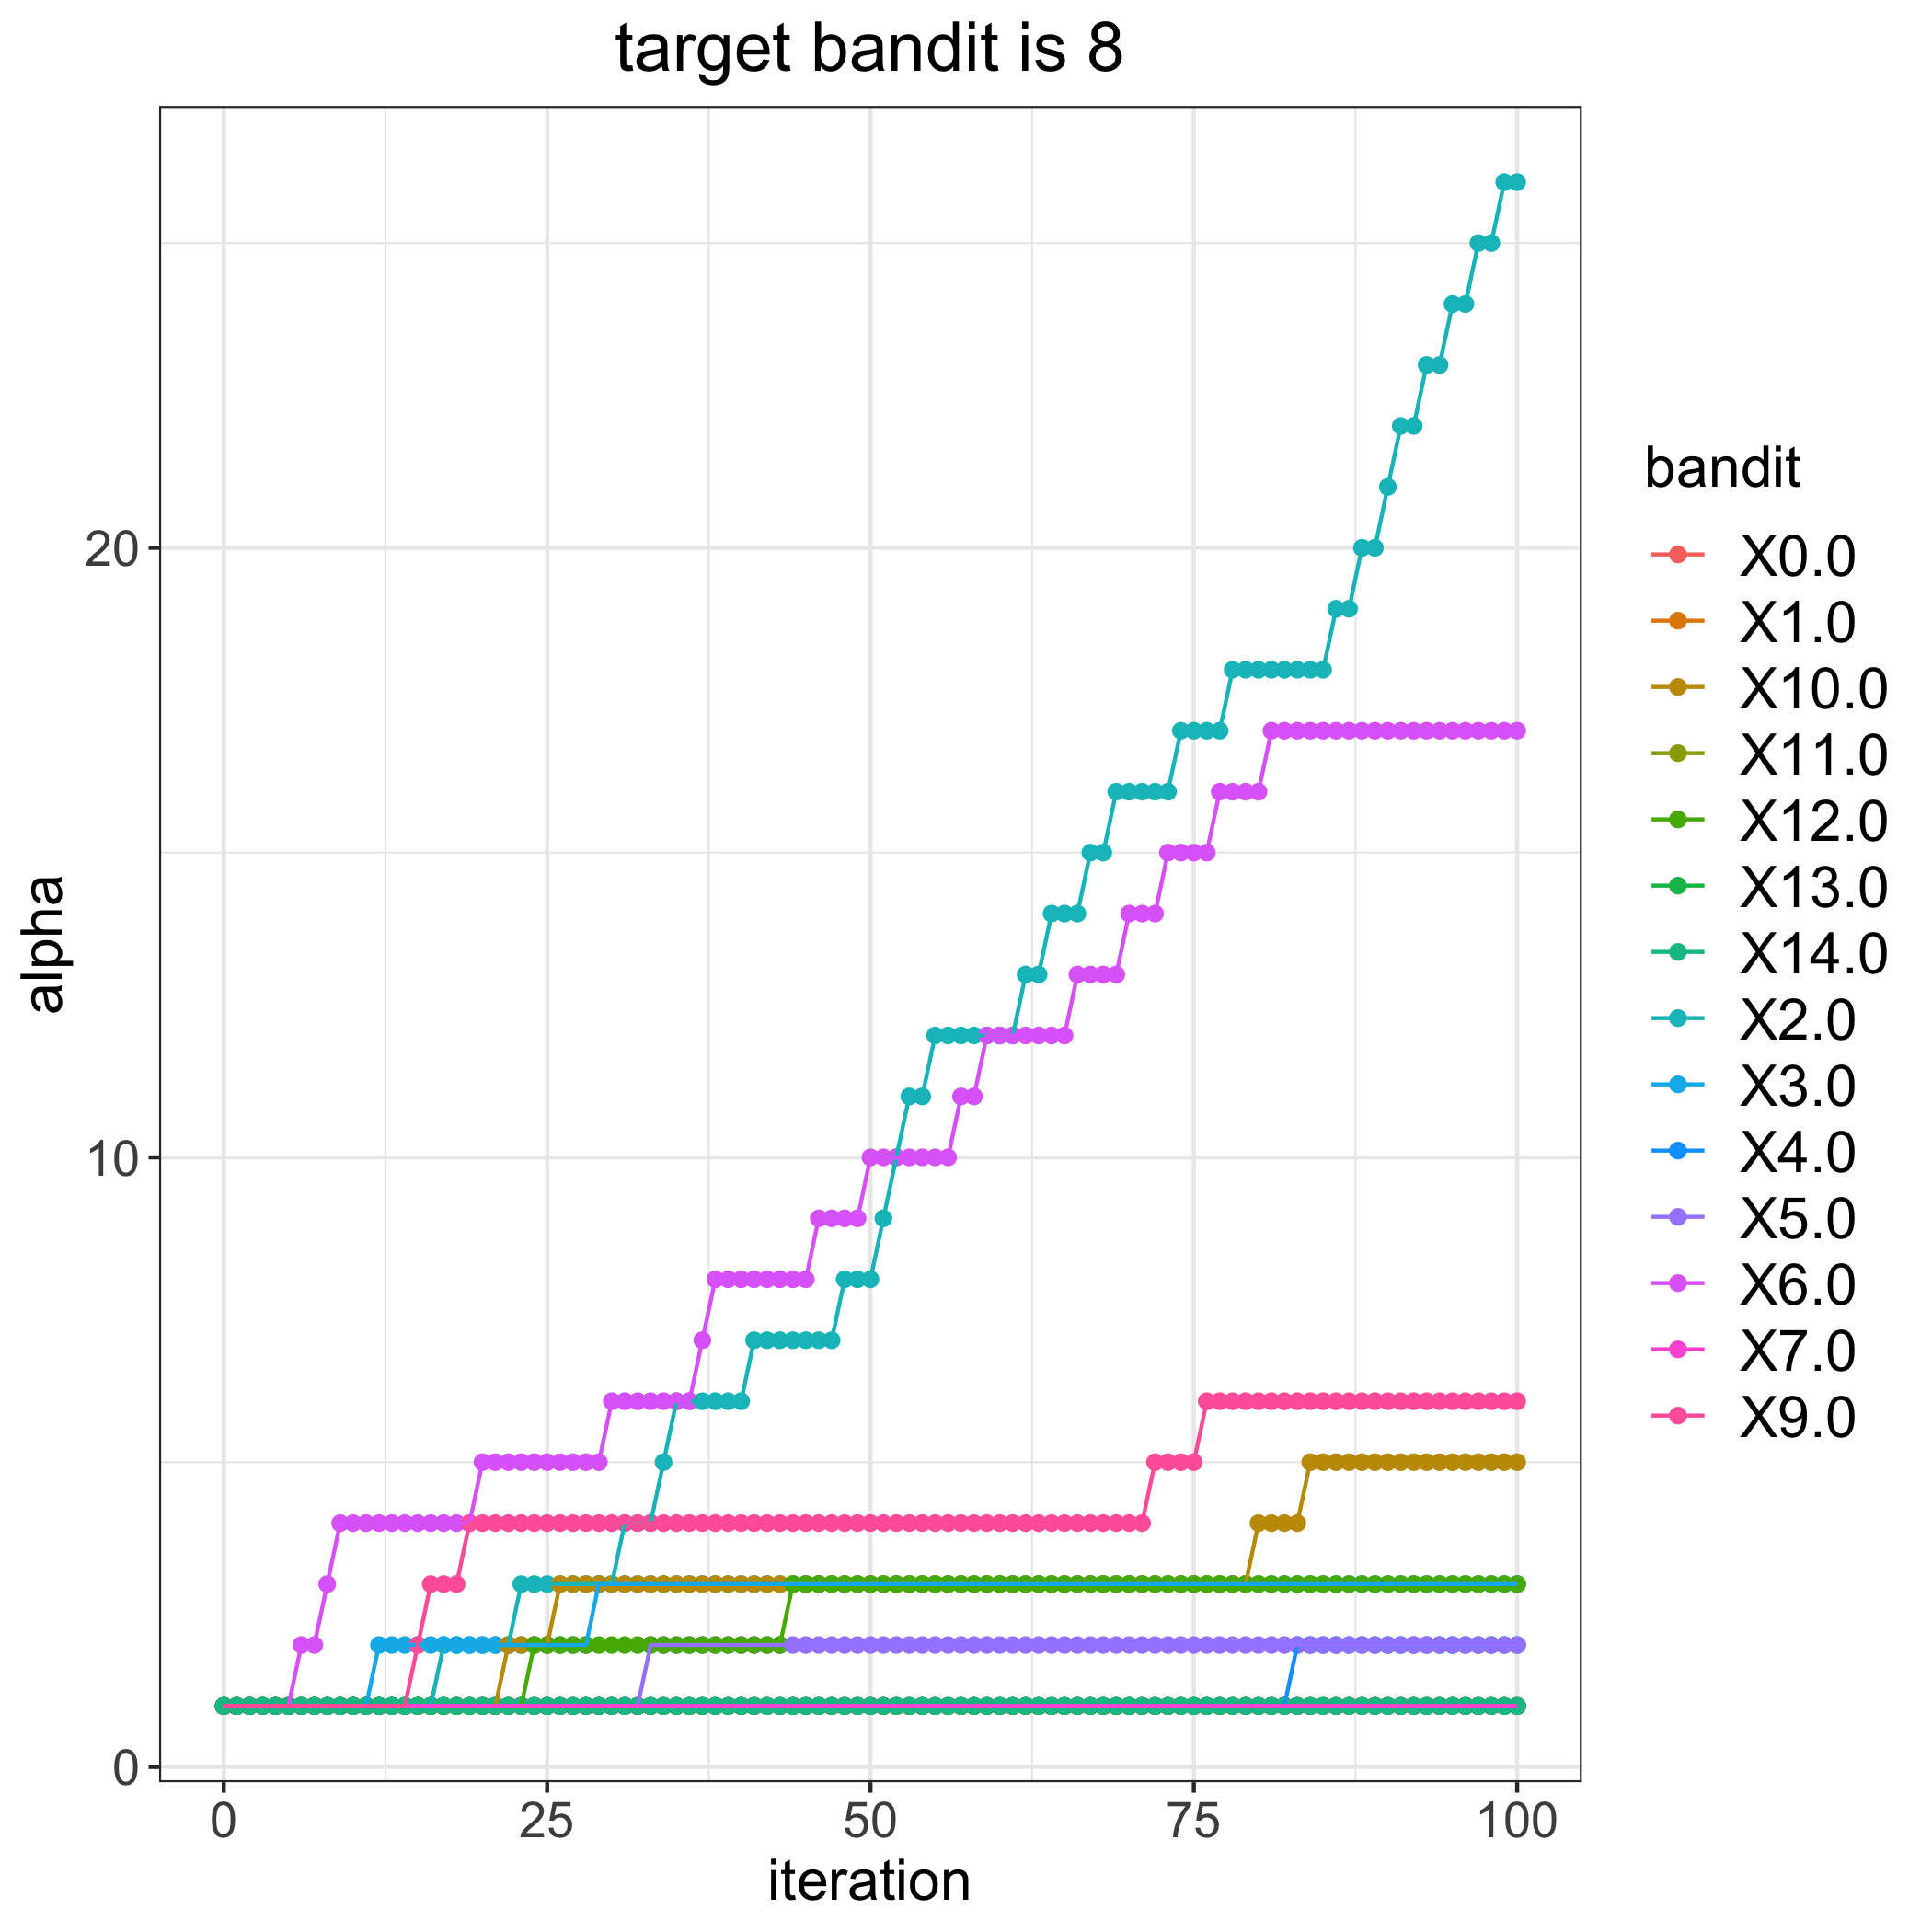

Values plotted in this chart, from the file beside it:
, 0.0, 1.0, 2.0, 3.0, 4.0, 5.0, 6.0, 7.0, 9.0, 10.0, 11.0, 12.0, 13.0, 14.0
0, 1, 1, 1, 1, 1, 1, 1, 1, 1, 1, 1, 1, 1, 1
1, 1, 1, 1, 1, 1, 1, 1, 1, 1, 1, 1, 1, 1, 1
2, 1, 1, 1, 1, 1, 1, 1, 1, 1, 1, 1, 1, 1, 1
3, 1, 1, 1, 1, 1, 1, 1, 1, 1, 1, 1, 1, 1, 1
4, 1, 1, 1, 1, 1, 1, 1, 1, 1, 1, 1, 1, 1, 1
5, 1, 1, 1, 1, 1, 1, 1, 1, 1, 1, 1, 1, 1, 1
6, 1, 1, 1, 1, 1, 1, 2, 1, 1, 1, 1, 1, 1, 1
7, 1, 1, 1, 1, 1, 1, 2, 1, 1, 1, 1, 1, 1, 1
8, 1, 1, 1, 1, 1, 1, 3, 1, 1, 1, 1, 1, 1, 1
9, 1, 1, 1, 1, 1, 1, 4, 1, 1, 1, 1, 1, 1, 1
10, 1, 1, 1, 1, 1, 1, 4, 1, 1, 1, 1, 1, 1, 1
11, 1, 1, 1, 1, 1, 1, 4, 1, 1, 1, 1, 1, 1, 1
12, 1, 1, 1, 2, 1, 1, 4, 1, 1, 1, 1, 1, 1, 1
13, 1, 1, 1, 2, 1, 1, 4, 1, 1, 1, 1, 1, 1, 1
14, 1, 1, 1, 2, 1, 1, 4, 1, 1, 1, 1, 1, 1, 1
15, 1, 1, 1, 2, 1, 1, 4, 1, 2, 1, 1, 1, 1, 1
16, 1, 1, 1, 2, 1, 1, 4, 1, 3, 1, 1, 1, 1, 1
17, 1, 1, 2, 2, 1, 1, 4, 1, 3, 1, 1, 1, 1, 1
18, 1, 1, 2, 2, 1, 1, 4, 1, 3, 1, 1, 1, 1, 1
19, 1, 1, 2, 2, 1, 1, 4, 1, 4, 1, 1, 1, 1, 1
20, 1, 1, 2, 2, 1, 1, 5, 1, 4, 1, 1, 1, 1, 1
21, 1, 1, 2, 2, 1, 1, 5, 1, 4, 1, 1, 1, 1, 1
22, 1, 1, 2, 2, 1, 1, 5, 1, 4, 2, 1, 1, 1, 1
23, 1, 1, 3, 2, 1, 1, 5, 1, 4, 2, 1, 1, 1, 1
24, 1, 1, 3, 2, 1, 1, 5, 1, 4, 2, 1, 2, 1, 1
25, 1, 1, 3, 2, 1, 1, 5, 1, 4, 2, 1, 2, 1, 1
26, 1, 1, 3, 2, 1, 1, 5, 1, 4, 3, 1, 2, 1, 1
27, 1, 1, 3, 2, 1, 1, 5, 1, 4, 3, 1, 2, 1, 1
28, 1, 1, 3, 2, 1, 1, 5, 1, 4, 3, 1, 2, 1, 1
29, 1, 1, 3, 3, 1, 1, 5, 1, 4, 3, 1, 2, 1, 1
30, 1, 1, 3, 3, 1, 1, 6, 1, 4, 3, 1, 2, 1, 1
31, 1, 1, 4, 3, 1, 1, 6, 1, 4, 3, 1, 2, 1, 1
32, 1, 1, 4, 3, 1, 1, 6, 1, 4, 3, 1, 2, 1, 1
33, 1, 1, 4, 3, 1, 2, 6, 1, 4, 3, 1, 2, 1, 1
34, 1, 1, 5, 3, 1, 2, 6, 1, 4, 3, 1, 2, 1, 1
35, 1, 1, 6, 3, 1, 2, 6, 1, 4, 3, 1, 2, 1, 1
36, 1, 1, 6, 3, 1, 2, 6, 1, 4, 3, 1, 2, 1, 1
37, 1, 1, 6, 3, 1, 2, 7, 1, 4, 3, 1, 2, 1, 1
38, 1, 1, 6, 3, 1, 2, 8, 1, 4, 3, 1, 2, 1, 1
39, 1, 1, 6, 3, 1, 2, 8, 1, 4, 3, 1, 2, 1, 1
40, 1, 1, 6, 3, 1, 2, 8, 1, 4, 3, 1, 2, 1, 1
41, 1, 1, 7, 3, 1, 2, 8, 1, 4, 3, 1, 2, 1, 1
42, 1, 1, 7, 3, 1, 2, 8, 1, 4, 3, 1, 2, 1, 1
43, 1, 1, 7, 3, 1, 2, 8, 1, 4, 3, 1, 2, 1, 1
44, 1, 1, 7, 3, 1, 2, 8, 1, 4, 3, 1, 3, 1, 1
45, 1, 1, 7, 3, 1, 2, 8, 1, 4, 3, 1, 3, 1, 1
46, 1, 1, 7, 3, 1, 2, 9, 1, 4, 3, 1, 3, 1, 1
47, 1, 1, 7, 3, 1, 2, 9, 1, 4, 3, 1, 3, 1, 1
48, 1, 1, 8, 3, 1, 2, 9, 1, 4, 3, 1, 3, 1, 1
49, 1, 1, 8, 3, 1, 2, 9, 1, 4, 3, 1, 3, 1, 1
50, 1, 1, 8, 3, 1, 2, 10, 1, 4, 3, 1, 3, 1, 1
51, 1, 1, 9, 3, 1, 2, 10, 1, 4, 3, 1, 3, 1, 1
52, 1, 1, 10, 3, 1, 2, 10, 1, 4, 3, 1, 3, 1, 1
53, 1, 1, 11, 3, 1, 2, 10, 1, 4, 3, 1, 3, 1, 1
54, 1, 1, 11, 3, 1, 2, 10, 1, 4, 3, 1, 3, 1, 1
55, 1, 1, 12, 3, 1, 2, 10, 1, 4, 3, 1, 3, 1, 1
56, 1, 1, 12, 3, 1, 2, 10, 1, 4, 3, 1, 3, 1, 1
57, 1, 1, 12, 3, 1, 2, 11, 1, 4, 3, 1, 3, 1, 1
58, 1, 1, 12, 3, 1, 2, 11, 1, 4, 3, 1, 3, 1, 1
59, 1, 1, 12, 3, 1, 2, 12, 1, 4, 3, 1, 3, 1, 1
... 41 more rows
